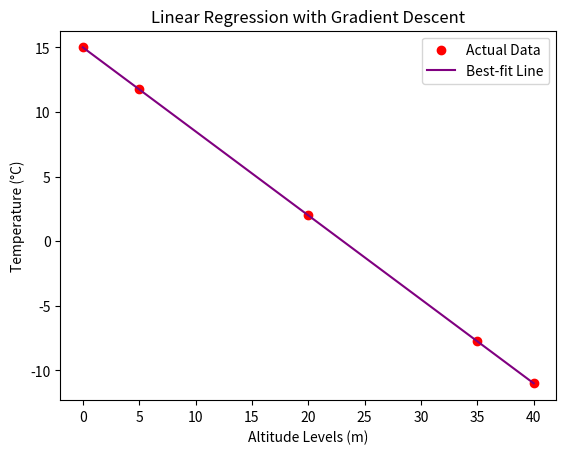

This chart was generated by the following Python code:
#temprature predictor


import numpy as np
import matplotlib.pyplot as plt

altitude_levels = np.array([0, 5, 20, 35, 40])
temp = np.array([15, 11.75, 2, -7.75, -11])

def Gradient_descent(x, y, m, b, epoch, learn_rate):
    n = len(x)
    for i in range(epoch):
        y_predicted = m * x + b
        error = y - y_predicted
        
        
        dm = (-2 / n) * np.sum(x * error)
        db = (-2 / n) * np.sum(error)
        
    
        m = m - learn_rate * dm
        b = b - learn_rate * db
        
    return m, b


m = 0
b = 0
learn_rate = 0.001
iteration = 20000


m, b = Gradient_descent(altitude_levels, temp, m, b, iteration, learn_rate)
print(f"After training: m = {m}, b = {b}")


predicted_temp = m * altitude_levels + b

plt.scatter(altitude_levels, temp, color="red", label="Actual Data")
plt.plot(altitude_levels, predicted_temp, color="purple", label="Best-fit Line")
plt.title("Linear Regression with Gradient Descent")
plt.xlabel("Altitude Levels (m)")
plt.ylabel("Temperature (°C)")
plt.legend()
plt.show()

altitude_level = 3
predicted_temp = m * altitude_level + b
print(f"Predicted temperature for altitude {altitude_level*100}m: {predicted_temp:.2f}°C")
